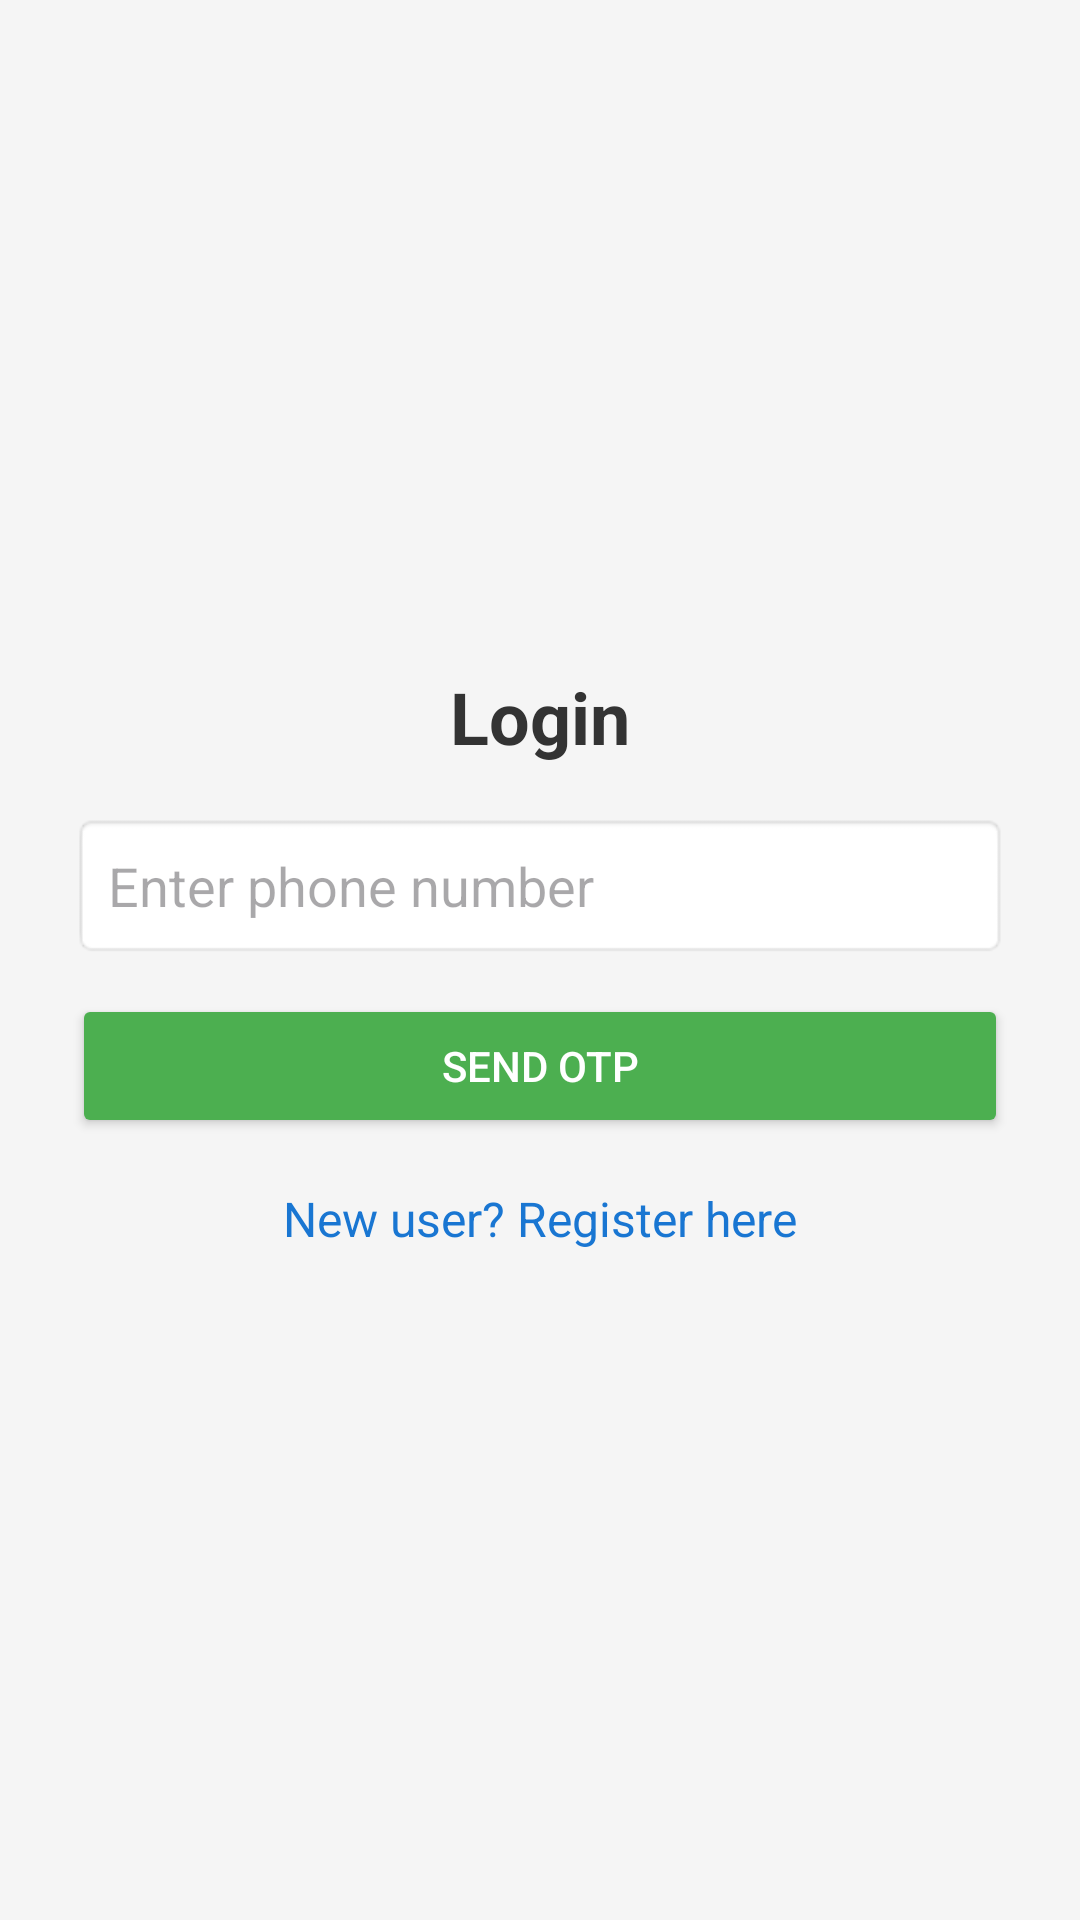

Here is an Android app screen rendered from its layout file. Give the layout XML and the strings, colors and styles it references.
<!-- AndroidManifest.xml: application theme Theme.FixApp -->
<!-- res/layout/activity_login.xml -->
<?xml version="1.0" encoding="utf-8"?>
<LinearLayout xmlns:android="http://schemas.android.com/apk/res/android"
    android:layout_width="match_parent"
    android:layout_height="match_parent"
    android:orientation="vertical"
    android:padding="24dp"
    android:gravity="center"
    android:background="#F5F5F5">

    <TextView
        android:layout_width="wrap_content"
        android:layout_height="wrap_content"
        android:text="Login"
        android:textSize="24sp"
        android:textStyle="bold"
        android:textColor="#333333"
        android:layout_marginBottom="16dp"
        android:gravity="center"/>

    <EditText
        android:id="@+id/phoneEditText"
        android:layout_width="match_parent"
        android:layout_height="wrap_content"
        android:hint="Enter phone number"
        android:inputType="phone"
        android:padding="12dp"
        android:background="@android:drawable/editbox_background" />

    <Button
        android:id="@+id/sendOtpButton"
        android:layout_width="match_parent"
        android:layout_height="wrap_content"
        android:text="Send OTP"
        android:backgroundTint="#4CAF50"
        android:textColor="#FFFFFF"
        android:layout_marginTop="12dp" />

    <EditText
        android:id="@+id/otpEditText"
        android:layout_width="match_parent"
        android:layout_height="wrap_content"
        android:hint="Enter OTP"
        android:inputType="number"
        android:padding="12dp"
        android:visibility="gone"
        android:background="@android:drawable/editbox_background" />

    <Button
        android:id="@+id/verifyOtpButton"
        android:layout_width="match_parent"
        android:layout_height="wrap_content"
        android:text="Verify OTP"
        android:visibility="gone"
        android:backgroundTint="#FF5722"
        android:textColor="#FFFFFF"
        android:layout_marginTop="12dp" />

    
    <TextView
        android:id="@+id/registerTextView"
        android:layout_width="wrap_content"
        android:layout_height="wrap_content"
        android:text="New user? Register here"
        android:textColor="#1976D2"
        android:textSize="16sp"
        android:layout_marginTop="16dp"
        android:clickable="true"
        android:focusable="true"/>
</LinearLayout>
<!-- resources referenced by this layout -->
<resources>
  <style name="Theme.FixApp" parent="Base.Theme.FixApp" />
  <style name="Base.Theme.FixApp" parent="Theme.Material3.DayNight.NoActionBar">
          
          
      </style>
</resources>
